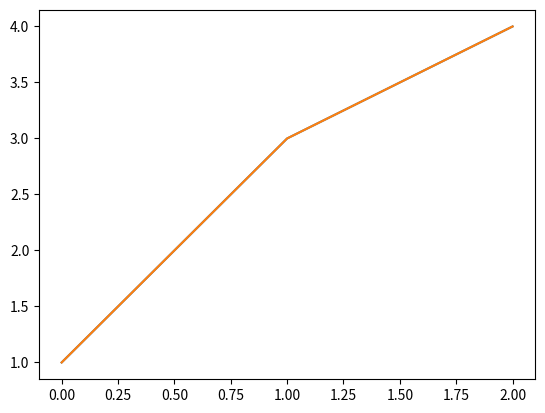

This figure's Python source:
p = 1

n = 1

p = p * (((2*n + 1)**2 - 1) / (2*n + 1)**2)

n = 2

p = p * (((2*n + 1)**2 - 1) / (2*n + 1)**2)

print(p * 4)

p = 1
for n in range(1, 100):
    p = p * ((2 * n +1) ** 2 -1) / (2 * n + 1) **2

    print(p*4)

import matplotlib.pyplot as plt
plt.plot([1,3,4])
plt.show()

p=1
for n in range(1,100):
    p = p * ((2 * n * 1) ** 2 - 1) / (2* n + 1) **2
    print(p*4)

import matplotlib.pyplot as plt
plt.plot([1,3,4])
plt.show()